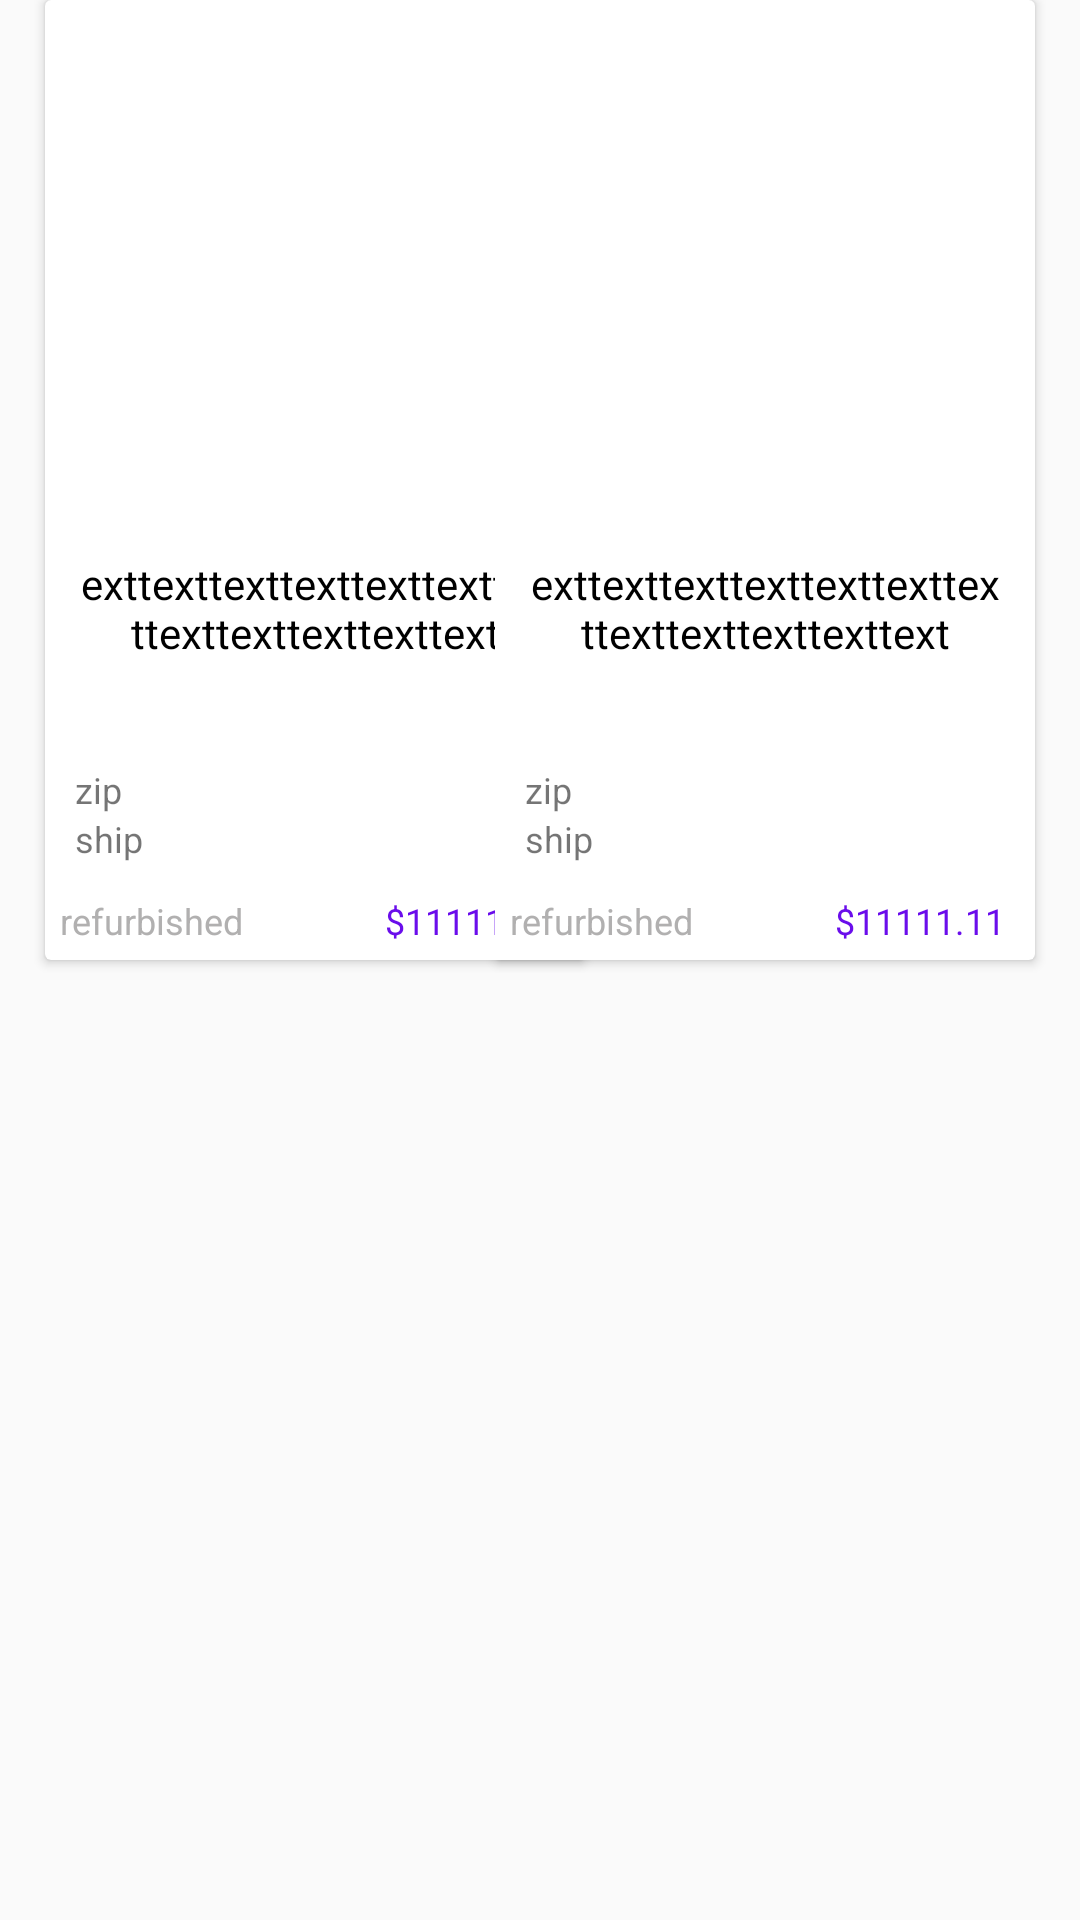

Produce the Android XML layout that renders to this screen, including the resource entries it uses.
<!-- AndroidManifest.xml: application theme AppTheme -->
<!-- res/layout/single_card.xml -->
<?xml version="1.0" encoding="utf-8"?>
<LinearLayout xmlns:android="http://schemas.android.com/apk/res/android"
    xmlns:card_view="http://schemas.android.com/apk/res-auto"
    android:layout_width="match_parent"
    android:layout_height="wrap_content"
    android:orientation="vertical">

    <android.support.constraint.ConstraintLayout
        android:id="@+id/adjust_layout"
        android:layout_width="match_parent"
        android:layout_height="wrap_content">

        <android.support.v7.widget.CardView
            android:id="@+id/card_view"
            android:layout_width="180dp"
            android:layout_height="320dp"
            android:layout_gravity="center_vertical"
            android:layout_marginStart="15dp"
            android:layout_marginBottom="15dp"
            card_view:layout_constraintBottom_toBottomOf="parent"
            card_view:layout_constraintStart_toStartOf="parent"
            card_view:layout_constraintTop_toTopOf="parent">

            <ImageView
                android:id="@+id/product_image"
                android:layout_width="170dp"
                android:layout_height="170dp"
                android:layout_gravity="center_horizontal"
                android:layout_marginTop="5dp"
                android:layout_marginBottom="10dp"
                android:layout_weight="1" />

            <TextView
                android:id="@+id/product_title"
                android:layout_width="160dp"
                android:layout_height="wrap_content"
                android:layout_gravity="center_horizontal"
                android:layout_marginTop="185dp"
                android:text="exttexttexttexttexttexttexttexttexttexttexttext"
                android:textAlignment="center"
                android:textColor="@android:color/black"
                android:textSize="14sp" />

            <RelativeLayout
                android:id="@+id/product_some"
                android:layout_width="128dp"
                android:layout_height="wrap_content"
                android:layout_marginStart="10dp"
                android:layout_marginTop="255dp"
                android:layout_weight="0">

                <TextView
                    android:id="@+id/product_zip"
                    android:layout_width="match_parent"
                    android:layout_height="wrap_content"
                    android:gravity="top"
                    android:text="zip"
                    android:textSize="12sp" />

                <TextView
                    android:id="@+id/product_ship"
                    android:layout_width="match_parent"
                    android:layout_height="wrap_content"
                    android:layout_below="@+id/product_zip"
                    android:gravity="left"
                    android:text="ship"
                    android:textSize="12sp" />

            </RelativeLayout>

            <ImageView
                android:id="@+id/wishlist_image"
                android:layout_width="32dp"
                android:layout_height="32dp"
                android:layout_marginLeft="138dp"
                android:layout_marginTop="255dp"
                android:layout_weight="1" />

            <TextView
                android:id="@+id/product_status"
                android:layout_width="80dp"
                android:layout_height="wrap_content"
                android:layout_gravity="bottom"
                android:layout_marginLeft="5dp"
                android:layout_marginBottom="5dp"
                android:text="refurbished"
                android:textColor="@color/colorMLighterGrey"
                android:textSize="12sp" />

            <TextView
                android:id="@+id/product_price"
                android:layout_width="80dp"
                android:layout_height="wrap_content"
                android:layout_gravity="bottom"
                android:layout_marginLeft="90dp"
                android:layout_marginBottom="5dp"
                android:text="$11111.11"
                android:textAlignment="viewEnd"
                android:textColor="@color/colorPrimary"
                android:textSize="12sp" />

        </android.support.v7.widget.CardView>

        <android.support.v7.widget.CardView
            android:id="@+id/card_view2"
            android:layout_width="180dp"
            android:layout_height="320dp"
            android:layout_gravity="center_vertical"
            android:layout_marginEnd="15dp"
            android:layout_marginBottom="15dp"
            card_view:layout_constraintBottom_toBottomOf="parent"
            card_view:layout_constraintEnd_toEndOf="parent"
            card_view:layout_constraintTop_toTopOf="parent">

            <ImageView
                android:id="@+id/product_image2"
                android:layout_width="170dp"
                android:layout_height="170dp"
                android:layout_gravity="center_horizontal"
                android:layout_marginTop="5dp"
                android:layout_marginBottom="10dp"
                android:layout_weight="1" />

            <TextView
                android:id="@+id/product_title2"
                android:layout_width="160dp"
                android:layout_height="wrap_content"
                android:layout_gravity="center_horizontal"
                android:layout_marginTop="185dp"
                android:text="exttexttexttexttexttexttexttexttexttexttexttext"
                android:textAlignment="center"
                android:textColor="@android:color/black"
                android:textSize="14sp" />

            <RelativeLayout
                android:id="@+id/product_some2"
                android:layout_width="128dp"
                android:layout_height="wrap_content"
                android:layout_marginStart="10dp"
                android:layout_marginTop="255dp"
                android:layout_weight="0">

                <TextView
                    android:id="@+id/product_zip2"
                    android:layout_width="match_parent"
                    android:layout_height="wrap_content"
                    android:gravity="top"
                    android:text="zip"
                    android:textSize="12sp" />

                <TextView
                    android:id="@+id/product_ship2"
                    android:layout_width="match_parent"
                    android:layout_height="wrap_content"
                    android:layout_below="@+id/product_zip2"
                    android:gravity="left"
                    android:text="ship"
                    android:textSize="12sp" />

            </RelativeLayout>

            <ImageView
                android:id="@+id/wishlist_image2"
                android:layout_width="32dp"
                android:layout_height="32dp"
                android:layout_marginLeft="138dp"
                android:layout_marginTop="255dp"
                android:layout_weight="1" />

            <TextView
                android:id="@+id/product_status2"
                android:layout_width="80dp"
                android:layout_height="wrap_content"
                android:layout_gravity="bottom"
                android:layout_marginLeft="5dp"
                android:layout_marginBottom="5dp"
                android:text="refurbished"
                android:textColor="@color/colorMLighterGrey"
                android:textSize="12sp" />

            <TextView
                android:id="@+id/product_price2"
                android:layout_width="80dp"
                android:layout_height="wrap_content"
                android:layout_gravity="bottom"
                android:layout_marginLeft="90dp"
                android:layout_marginBottom="5dp"
                android:text="$11111.11"
                android:textAlignment="viewEnd"
                android:textColor="@color/colorPrimary"
                android:textSize="12sp" />

        </android.support.v7.widget.CardView>

    </android.support.constraint.ConstraintLayout>

</LinearLayout>
<!-- resources referenced by this layout -->
<resources>
  <color name="colorMLighterGrey">#D5A2A1A1</color>
  <color name="colorPrimary">#F26200EA</color>
  <style name="AppTheme" parent="Theme.AppCompat.Light.DarkActionBar">
          
          <item name="colorPrimary">@color/colorPrimary</item>
          <item name="colorPrimaryDark">@color/colorPrimaryDark</item>
          <item name="colorAccent">@color/colorAccent</item>
          <item name="windowNoTitle">true</item>
          <item name="windowActionBar">false</item>
      </style>
  <color name="colorPrimaryDark">#0a00b6</color>
  <color name="colorAccent">#F2BF50DA</color>
</resources>
